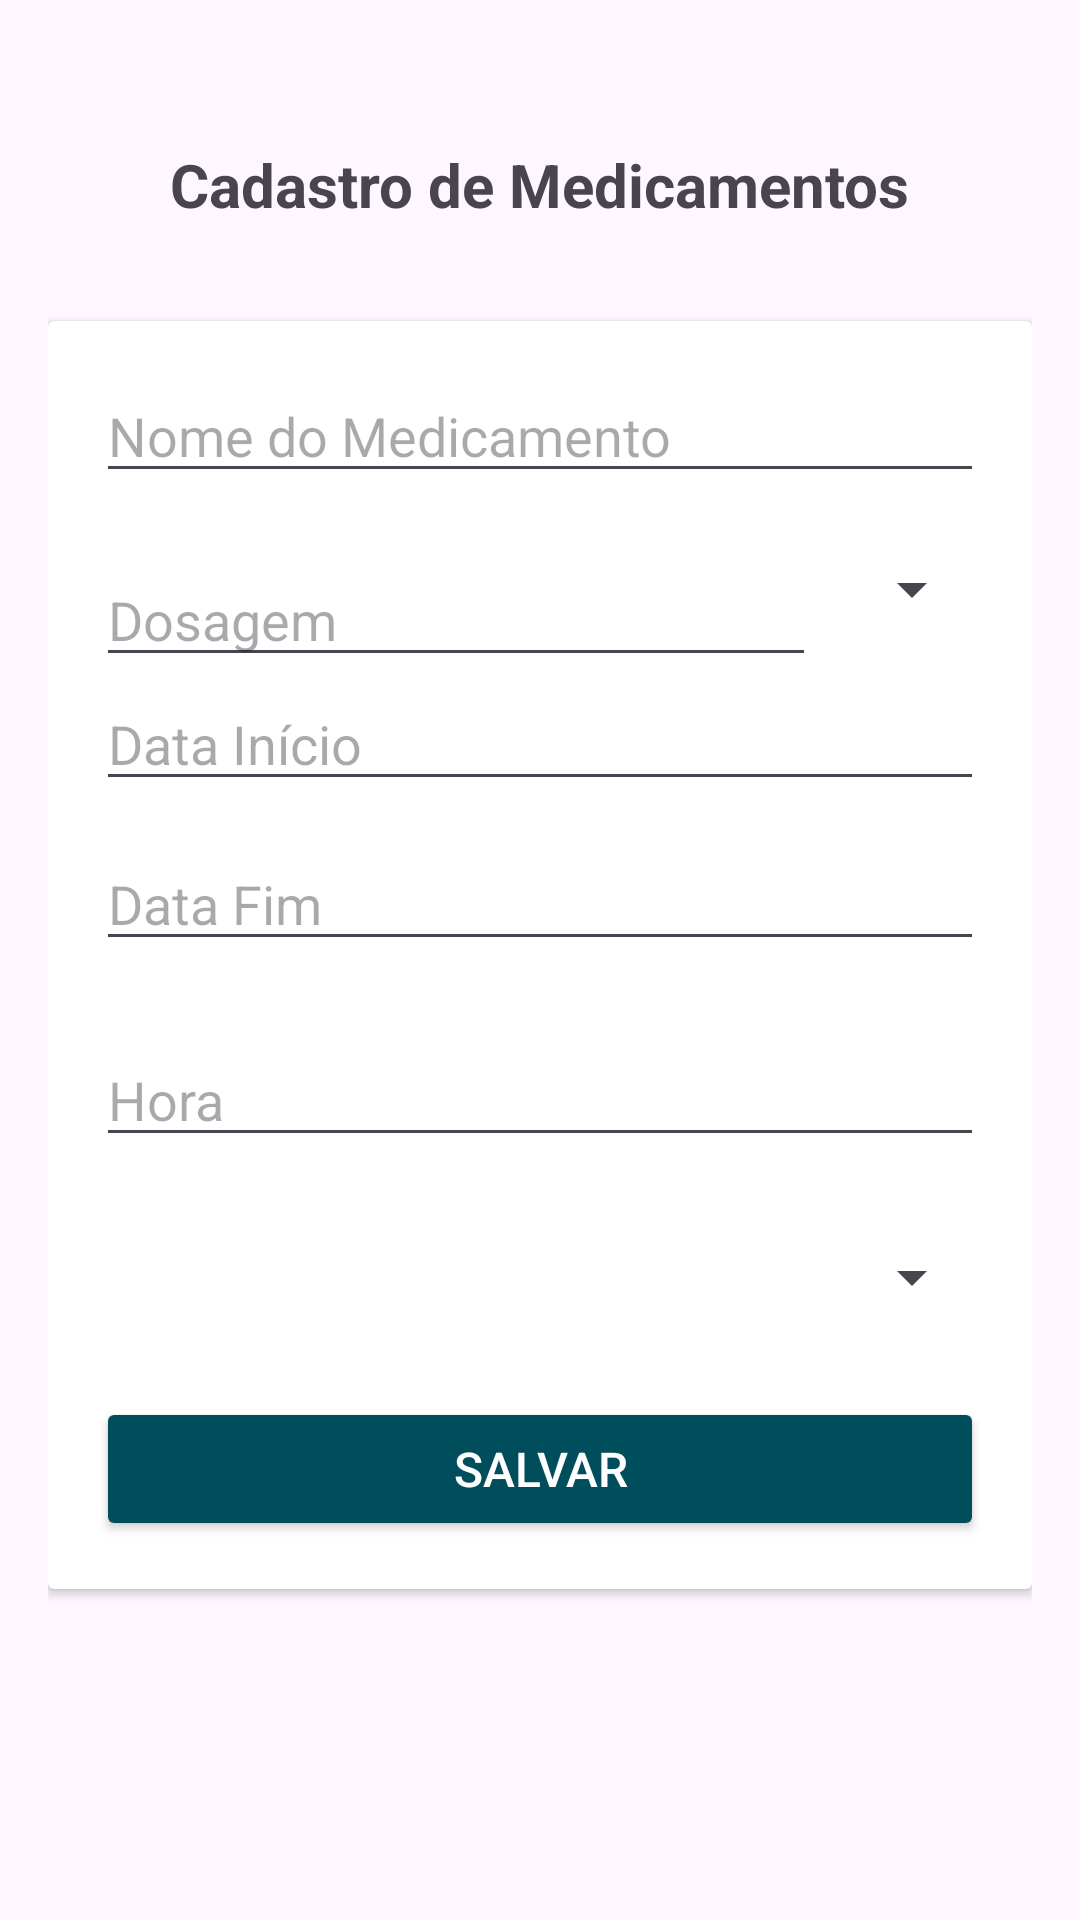

Android layout source for this screen:
<!-- AndroidManifest.xml: application theme Theme.GlicOne -->
<!-- res/layout/fragment_cadastro_medicamento.xml -->
<?xml version="1.0" encoding="utf-8"?>
<FrameLayout xmlns:android="http://schemas.android.com/apk/res/android"
    xmlns:tools="http://schemas.android.com/tools"
    android:layout_width="match_parent"
    android:layout_height="match_parent"
    tools:context=".CadastroMedicamentoFragment">

    <ScrollView
        android:layout_width="match_parent"
        android:layout_height="match_parent"
        android:padding="16dp">

        <LinearLayout
            android:layout_width="match_parent"
            android:layout_height="match_parent"
            android:orientation="vertical"
            android:gravity="center"
            android:paddingTop="32dp"
            android:paddingBottom="32dp">

        <TextView
            android:layout_width="wrap_content"
            android:layout_height="wrap_content"
            android:text="Cadastro de Medicamentos"
            android:textSize="20sp"
            android:textStyle="bold"
            android:layout_marginBottom="16dp" />

        <androidx.cardview.widget.CardView
            android:layout_width="match_parent"
            android:layout_height="wrap_content"
            android:layout_marginTop="16dp"
            android:layout_marginBottom="16dp"
            android:elevation="8dp"
            android:radius="12dp"
            android:layout_gravity="center">

            <LinearLayout
                android:layout_width="match_parent"
                android:layout_height="wrap_content"
                android:orientation="vertical"
                android:padding="16dp"
                android:gravity="center_horizontal">

                <EditText
                    android:id="@+id/et_titulo"
                    android:layout_width="match_parent"
                    android:layout_height="wrap_content"
                    android:hint="Nome do Medicamento"
                    android:layout_marginBottom="12dp"/>

                <LinearLayout
                    android:layout_width="match_parent"
                    android:layout_height="wrap_content"
                    android:orientation="horizontal"
                    android:layout_marginTop="8dp">

                    <EditText
                        android:id="@+id/et_dose"
                        android:layout_width="0dp"
                        android:layout_weight="1"
                        android:layout_height="wrap_content"
                        android:hint="Dosagem"
                        android:inputType="numberDecimal" />

                    <Spinner
                        android:id="@+id/spinner_unidade"
                        android:layout_width="wrap_content"
                        android:layout_height="wrap_content"
                        android:layout_marginStart="8dp" />
                </LinearLayout>
                <EditText
                    android:id="@+id/et_dataInicio"
                    android:layout_width="match_parent"
                    android:layout_height="wrap_content"
                    android:hint="Data Início"
                    android:layout_marginBottom="12dp"/>
                <EditText
                    android:id="@+id/et_dataFim"
                    android:layout_width="match_parent"
                    android:layout_height="wrap_content"
                    android:hint="Data Fim"
                    android:layout_marginBottom="12dp"/>

                <EditText
                    android:id="@+id/et_hora"
                    android:layout_width="match_parent"
                    android:layout_height="wrap_content"
                    android:hint="Hora"
                    android:focusable="false"
                    android:clickable="true"
                    android:layout_marginTop="12dp"
                    android:layout_marginBottom="16dp" />

                <Spinner
                    android:id="@+id/spinner_frequencia"
                    android:layout_width="match_parent"
                    android:layout_height="wrap_content"
                    android:layout_marginTop="12dp"
                    android:layout_marginBottom="16dp" />

                <Button
                    android:id="@+id/btn_salvar"
                    android:layout_width="match_parent"
                    android:layout_height="wrap_content"
                    android:layout_marginTop="12dp"
                    android:backgroundTint="#004D5C"
                    android:text="Salvar"
                    android:textColor="#FFFFFF"
                    android:textColorLink="#004D5C"
                    android:textSize="16sp" />

            </LinearLayout>
        </androidx.cardview.widget.CardView>

    </LinearLayout>

</ScrollView>

    </FrameLayout>
<!-- resources referenced by this layout -->
<resources>
  <style name="Theme.GlicOne" parent="Base.Theme.GlicOne" />
  <style name="Base.Theme.GlicOne" parent="Theme.Material3.DayNight.NoActionBar">
          
      </style>
</resources>
